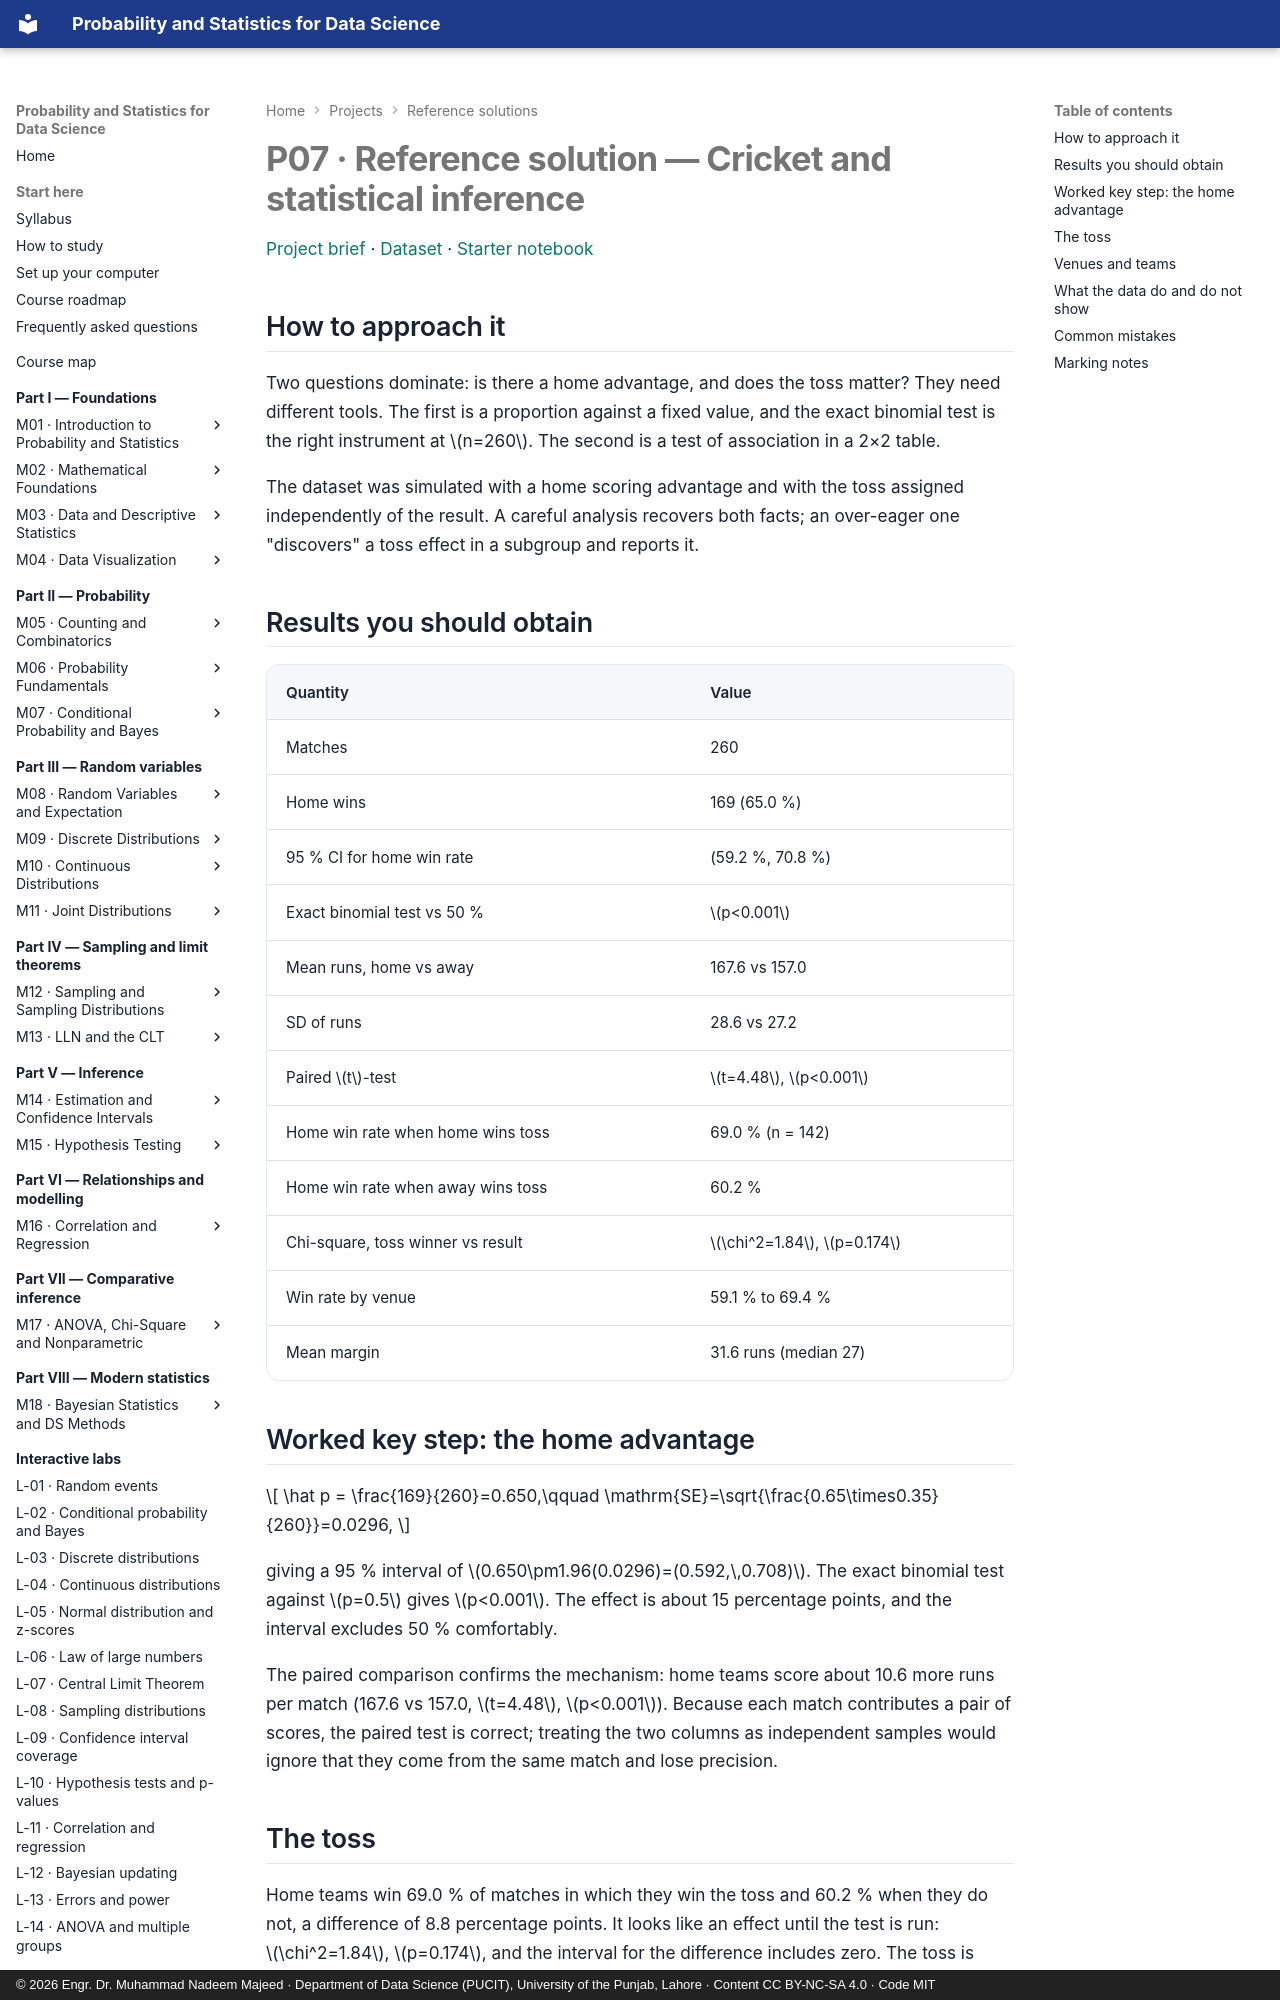

repository: nadeem-majeedch/Probability-and-Statistics · page: projects/solutions/p07-solution/index.html · generator: mkdocs · copyright: © 2026 Engr. Dr. Muhammad Nadeem Majeed · Department of Data Science (PUCIT), University of the Punjab, Lahore · Content CC BY-NC-SA 4.0 · Code MIT

# P07 · Reference solution — Cricket and statistical inference

[Project brief](../p07-cricket-inference.md) · [Dataset](../../data/projects/cricket_project.csv) ·
[Starter notebook](../notebooks/p07_cricket_inference.ipynb)

## How to approach it

Two questions dominate: is there a home advantage, and does the toss matter? They need different
tools. The first is a proportion against a fixed value, and the exact binomial test is the right
instrument at \(n=260\). The second is a test of association in a 2×2 table.

The dataset was simulated with a home scoring advantage and with the toss assigned independently
of the result. A careful analysis recovers both facts; an over-eager one "discovers" a toss effect
in a subgroup and reports it.

## Results you should obtain

| Quantity | Value |
|---|---|
| Matches | 260 |
| Home wins | 169 (65.0 %) |
| 95 % CI for home win rate | (59.2 %, 70.8 %) |
| Exact binomial test vs 50 % | \(p<0.001\) |
| Mean runs, home vs away | 167.6 vs 157.0 |
| SD of runs | 28.6 vs 27.2 |
| Paired \(t\)-test | \(t=4.48\), \(p<0.001\) |
| Home win rate when home wins toss | 69.0 % (n = 142) |
| Home win rate when away wins toss | 60.2 % |
| Chi-square, toss winner vs result | \(\chi^2=1.84\), \(p=0.174\) |
| Win rate by venue | 59.1 % to 69.4 % |
| Mean margin | 31.6 runs (median 27) |

## Worked key step: the home advantage

\[
\hat p = \frac{169}{260}=0.650,\qquad
\mathrm{SE}=\sqrt{\frac{0.65\times0.35}{260}}=0.0296,
\]

giving a 95 % interval of \(0.650\pm1.96(0.0296)=(0.592,\,0.708)\). The exact binomial test
against \(p=0.5\) gives \(p<0.001\). The effect is about 15 percentage points, and the interval
excludes 50 % comfortably.

The paired comparison confirms the mechanism: home teams score about 10.6 more runs per match
(167.6 vs 157.0, \(t=4.48\), \(p<0.001\)). Because each match contributes a pair of scores, the
paired test is correct; treating the two columns as independent samples would ignore that they
come from the same match and lose precision.
